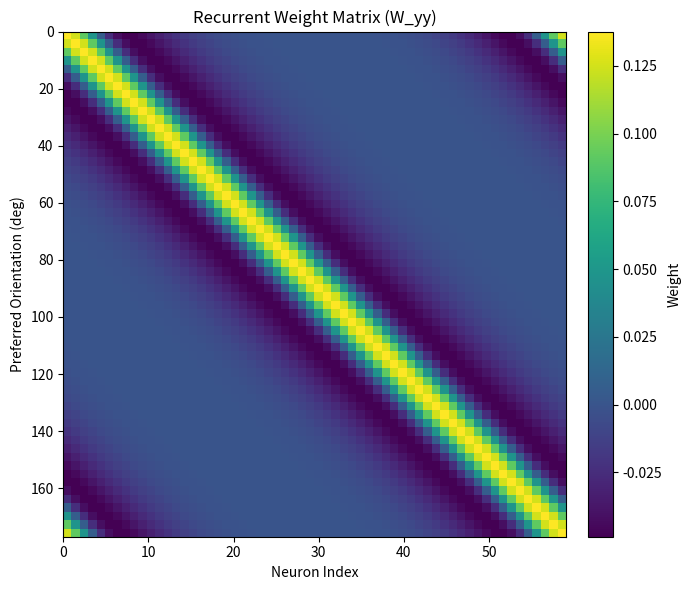

Write the Python code that produced this figure.
import numpy as np
import matplotlib.pyplot as plt

'''
---- tunings_whiten.py ----
This script generates orientation tuning curves for the primary neurons used by 
simulation_whiten.py. Curves are raised cosine functions. 

'''

class V1Tunings: # Artificial tuning curves of each neuron
    def __init__(self, N=60, sigma_exc=0.15, sigma_inh=0.4, A_exc=1.0, A_inh=0.4): 
        self.N = N
        self.theta = np.linspace(0, np.pi, N, endpoint=False)
        self.W_yy = self._make_recurrent_weights(sigma_exc, sigma_inh, A_exc, A_inh)
        self.N_matrix = np.ones((N, N))

    def _make_recurrent_weights(self, sigma_exc, sigma_inh, A_exc, A_inh):
        '''
        Creates Wyy that excites close-by and inhibits further away (all ORGaNICs papers
        have Wyy of this form). Local excitation (narrow Gaussian) minus surround inhibition
        (wide Gaussian).

        '''

        W = np.zeros((self.N, self.N))
        for i in range(self.N):
            d = np.abs(self.theta - self.theta[i])
            d = np.minimum(d, np.pi - d)  # wrap for circular stimulus space
            exc = A_exc * np.exp(-d**2 / (2 * sigma_exc**2))
            inh = A_inh * np.exp(-d**2 / (2 * sigma_inh**2))
            W[i, :] = exc - inh

                    # Normalize so maximum eigenvalue is 1
        max_eig = np.max(np.real(np.linalg.eigvals(W)))
        return W / max_eig

    def plot_recurrent_weights(self):
        ''' Visualize the recurrent weight matrix as a heatmap.'''
        fig, ax = plt.subplots(figsize=(7, 6))
        
        theta_deg = self.theta * 180 / np.pi
        
        im = ax.imshow(self.W_yy, aspect='auto', cmap='viridis', origin='upper',
                       extent=[0, self.N-1, theta_deg[-1], theta_deg[0]])
        
        ax.set_xlabel("Neuron Index")
        ax.set_ylabel("Preferred Orientation (deg)")
        ax.set_title("Recurrent Weight Matrix (W_yy)")
        plt.colorbar(im, ax=ax, label="Weight", fraction=0.046, pad=0.04)
        
        plt.tight_layout()
        plt.show()


if __name__ == "__main__":
    tunings = V1Tunings(N=60, sigma_exc=0.15, sigma_inh=0.4, A_exc=1.0, A_inh=0.4)
    print(f"W_yy shape: {tunings.W_yy.shape}")
    print(f"W_yy min: {tunings.W_yy.min():.3f}, max: {tunings.W_yy.max():.3f}")
    tunings.plot_recurrent_weights()